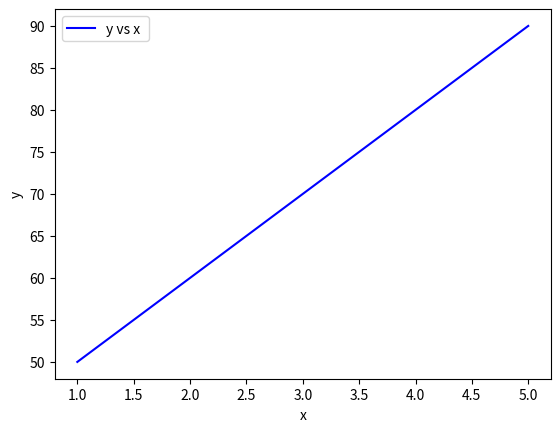

Write the Python code that produced this figure.
import numpy as np
import matplotlib.pyplot as plt

# regression.py
x_points = np.array([1, 2, 3, 4, 5])
y_points = np.array([50, 60, 70, 80, 90])



# Tracer la droite et les points

plt.plot(x_points, y_points, label=f"y vs x ", color='blue')  # Tracer la droite
plt.xlabel('x')
plt.ylabel('y')
plt.legend()
plt.show()